Run: headless pygame with SDL's dummy video driver; simulated clock (each Clock.tick advances the game by its frame time, no real sleeping); random seed 0; keys injected as events and as key.get_pressed() state; no mouse input.
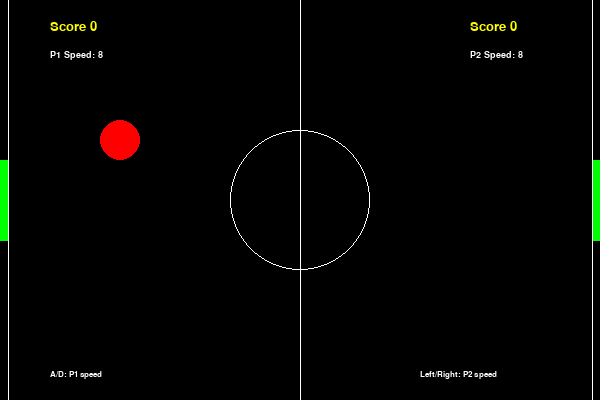
Frame 1 of 4 · flips 1–60 · no input
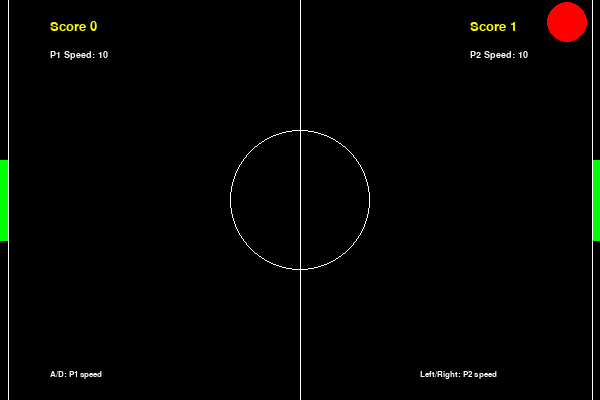
Frame 2 of 4 · flips 61–180 · tapped SPACE, RETURN · held RIGHT (→), D
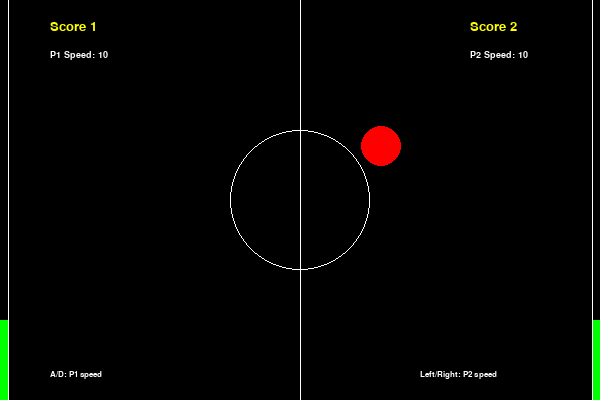
Frame 3 of 4 · flips 181–300 · held DOWN (↓), S
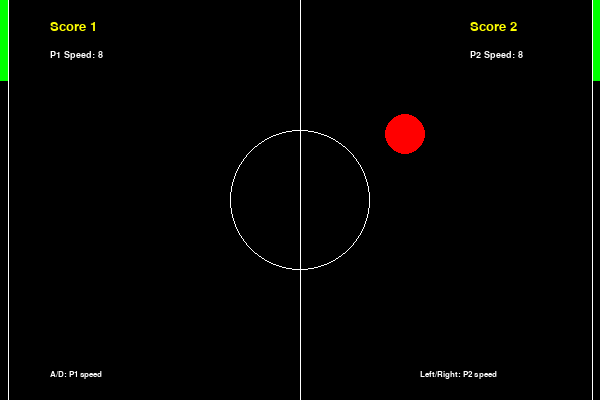
Frame 4 of 4 · flips 301–420 · held LEFT (←), A, UP (↑), W

The pygame program that drew these frames:

import pygame, random, sys
from pygame.locals import *

pygame.init()
fps = pygame.time.Clock()

# colors
WHITE = (255, 255, 255)
RED = (255, 0, 0)
GREEN = (0, 255, 0)
BLACK = (0, 0, 0)
YELLOW = (255, 255, 0)

# globals
WIDTH = 600
HEIGHT = 400
BALL_RADIUS = 20
PAD_WIDTH = 8
PAD_HEIGHT = 80
HALF_PAD_WIDTH = PAD_WIDTH // 2
HALF_PAD_HEIGHT = PAD_HEIGHT // 2
ball_pos = [0, 0]
ball_vel = [0, 0]
paddle1_vel = 0
paddle2_vel = 0
paddle1_speed = 8  # Default speed for player 1
paddle2_speed = 8  # Default speed for player 2
l_score = 0
r_score = 0

# canvas declaration
window = pygame.display.set_mode((WIDTH, HEIGHT), 0, 32)
pygame.display.set_caption('Pong - Speed Control')


# helper function that spawns a ball, returns a position vector and a velocity vector
# if right is True, spawn to the right, else spawn to the left
def ball_init(right):
    global ball_pos, ball_vel  # these are vectors stored as lists
    ball_pos = [WIDTH // 2, HEIGHT // 2]
    horz = random.randrange(2, 4)
    vert = random.randrange(1, 3)

    if right == False:
        horz = - horz

    ball_vel = [horz, -vert]


# define event handlers
def init():
    global paddle1_pos, paddle2_pos, paddle1_vel, paddle2_vel, l_score, r_score  # these are floats
    global score1, score2  # these are ints
    paddle1_pos = [HALF_PAD_WIDTH - 1, HEIGHT // 2]
    paddle2_pos = [WIDTH + 1 - HALF_PAD_WIDTH, HEIGHT // 2]
    l_score = 0
    r_score = 0
    if random.randrange(0, 2) == 0:
        ball_init(True)
    else:
        ball_init(False)


# draw function of canvas
def draw(canvas):
    global paddle1_pos, paddle2_pos, ball_pos, ball_vel, l_score, r_score

    canvas.fill(BLACK)
    pygame.draw.line(canvas, WHITE, [WIDTH // 2, 0], [WIDTH // 2, HEIGHT], 1)
    pygame.draw.line(canvas, WHITE, [PAD_WIDTH, 0], [PAD_WIDTH, HEIGHT], 1)
    pygame.draw.line(canvas, WHITE, [WIDTH - PAD_WIDTH, 0], [WIDTH - PAD_WIDTH, HEIGHT], 1)
    pygame.draw.circle(canvas, WHITE, [WIDTH // 2, HEIGHT // 2], 70, 1)

    # update paddle's vertical position, keep paddle on the screen
    # Update paddle 1
    new_paddle1_y = paddle1_pos[1] + paddle1_vel
    # Keep paddle 1 within bounds
    if new_paddle1_y < HALF_PAD_HEIGHT:
        paddle1_pos[1] = HALF_PAD_HEIGHT
    elif new_paddle1_y > HEIGHT - HALF_PAD_HEIGHT:
        paddle1_pos[1] = HEIGHT - HALF_PAD_HEIGHT
    else:
        paddle1_pos[1] = new_paddle1_y

    # Update paddle 2
    new_paddle2_y = paddle2_pos[1] + paddle2_vel
    # Keep paddle 2 within bounds
    if new_paddle2_y < HALF_PAD_HEIGHT:
        paddle2_pos[1] = HALF_PAD_HEIGHT
    elif new_paddle2_y > HEIGHT - HALF_PAD_HEIGHT:
        paddle2_pos[1] = HEIGHT - HALF_PAD_HEIGHT
    else:
        paddle2_pos[1] = new_paddle2_y

    # update ball
    ball_pos[0] += int(ball_vel[0])
    ball_pos[1] += int(ball_vel[1])

    # draw paddles and ball
    pygame.draw.circle(canvas, RED, ball_pos, 20, 0)
    pygame.draw.polygon(canvas, GREEN, [[paddle1_pos[0] - HALF_PAD_WIDTH, paddle1_pos[1] - HALF_PAD_HEIGHT],
                                        [paddle1_pos[0] - HALF_PAD_WIDTH, paddle1_pos[1] + HALF_PAD_HEIGHT],
                                        [paddle1_pos[0] + HALF_PAD_WIDTH, paddle1_pos[1] + HALF_PAD_HEIGHT],
                                        [paddle1_pos[0] + HALF_PAD_WIDTH, paddle1_pos[1] - HALF_PAD_HEIGHT]], 0)
    pygame.draw.polygon(canvas, GREEN, [[paddle2_pos[0] - HALF_PAD_WIDTH, paddle2_pos[1] - HALF_PAD_HEIGHT],
                                        [paddle2_pos[0] - HALF_PAD_WIDTH, paddle2_pos[1] + HALF_PAD_HEIGHT],
                                        [paddle2_pos[0] + HALF_PAD_WIDTH, paddle2_pos[1] + HALF_PAD_HEIGHT],
                                        [paddle2_pos[0] + HALF_PAD_WIDTH, paddle2_pos[1] - HALF_PAD_HEIGHT]], 0)

    # ball collision check on top and bottom walls
    if int(ball_pos[1]) <= BALL_RADIUS:
        ball_vel[1] = - ball_vel[1]
    if int(ball_pos[1]) >= HEIGHT + 1 - BALL_RADIUS:
        ball_vel[1] = -ball_vel[1]

    # ball collison check on gutters or paddles
    if int(ball_pos[0]) <= BALL_RADIUS + PAD_WIDTH and int(ball_pos[1]) in range(paddle1_pos[1] - HALF_PAD_HEIGHT,
                                                                                 paddle1_pos[1] + HALF_PAD_HEIGHT, 1):
        ball_vel[0] = -ball_vel[0]
        ball_vel[0] *= 1.1
        ball_vel[1] *= 1.1
    elif int(ball_pos[0]) <= BALL_RADIUS + PAD_WIDTH:
        r_score += 1
        ball_init(True)

    if int(ball_pos[0]) >= WIDTH + 1 - BALL_RADIUS - PAD_WIDTH and int(ball_pos[1]) in range(
            paddle2_pos[1] - HALF_PAD_HEIGHT, paddle2_pos[1] + HALF_PAD_HEIGHT, 1):
        ball_vel[0] = -ball_vel[0]
        ball_vel[0] *= 1.1
        ball_vel[1] *= 1.1
    elif int(ball_pos[0]) >= WIDTH + 1 - BALL_RADIUS - PAD_WIDTH:
        l_score += 1
        ball_init(False)

    # update scores
    myfont1 = pygame.font.SysFont("Comic Sans MS", 20)
    label1 = myfont1.render("Score " + str(l_score), 1, YELLOW)
    canvas.blit(label1, (50, 20))

    myfont2 = pygame.font.SysFont("Comic Sans MS", 20)
    label2 = myfont2.render("Score " + str(r_score), 1, YELLOW)
    canvas.blit(label2, (470, 20))

    # Display speed controls
    speed_font = pygame.font.SysFont("Arial", 14)
    speed1_label = speed_font.render(f"P1 Speed: {paddle1_speed}", 1, WHITE)
    speed2_label = speed_font.render(f"P2 Speed: {paddle2_speed}", 1, WHITE)
    canvas.blit(speed1_label, (50, 50))
    canvas.blit(speed2_label, (470, 50))

    # Display controls
    controls_font = pygame.font.SysFont("Arial", 12)
    controls1 = controls_font.render("A/D: P1 speed", 1, WHITE)
    controls2 = controls_font.render("Left/Right: P2 speed", 1, WHITE)
    canvas.blit(controls1, (50, 370))
    canvas.blit(controls2, (420, 370))


# keydown handler
def keydown(event):
    global paddle1_vel, paddle2_vel, paddle1_speed, paddle2_speed

    if event.key == K_UP:
        paddle2_vel = -paddle2_speed
    elif event.key == K_DOWN:
        paddle2_vel = paddle2_speed
    elif event.key == K_w:
        paddle1_vel = -paddle1_speed
    elif event.key == K_s:
        paddle1_vel = paddle1_speed

    # Speed control for player 1 (A/D keys)
    elif event.key == K_a:
        paddle1_speed = max(2, paddle1_speed - 2)  # Decrease speed, minimum 2
        # Update velocity if currently moving
        if paddle1_vel != 0:
            paddle1_vel = -paddle1_speed if paddle1_vel < 0 else paddle1_speed
    elif event.key == K_d:
        paddle1_speed = min(20, paddle1_speed + 2)  # Increase speed, maximum 20
        # Update velocity if currently moving
        if paddle1_vel != 0:
            paddle1_vel = -paddle1_speed if paddle1_vel < 0 else paddle1_speed

    # Speed control for player 2 (Left/Right arrow keys)
    elif event.key == K_LEFT:
        paddle2_speed = max(2, paddle2_speed - 2)  # Decrease speed, minimum 2
        # Update velocity if currently moving
        if paddle2_vel != 0:
            paddle2_vel = -paddle2_speed if paddle2_vel < 0 else paddle2_speed
    elif event.key == K_RIGHT:
        paddle2_speed = min(20, paddle2_speed + 2)  # Increase speed, maximum 20
        # Update velocity if currently moving
        if paddle2_vel != 0:
            paddle2_vel = -paddle2_speed if paddle2_vel < 0 else paddle2_speed


# keyup handler
def keyup(event):
    global paddle1_vel, paddle2_vel

    if event.key in (K_w, K_s):
        paddle1_vel = 0
    elif event.key in (K_UP, K_DOWN):
        paddle2_vel = 0


init()

# game loop
while True:

    draw(window)

    for event in pygame.event.get():

        if event.type == KEYDOWN:
            keydown(event)
        elif event.type == KEYUP:
            keyup(event)
        elif event.type == QUIT:
            pygame.quit()
            sys.exit()

    pygame.display.update()
    fps.tick(60)
